Dataset: split_1_Village (GitHub, prashikGavali/tomato-disease-project). Classes: tomato bacterial spot, tomato late blight, tomato spider mite, tomato yellow leaf curl virus, tomato healthy.

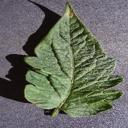
Label: tomato healthy

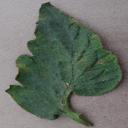
Label: tomato bacterial spot

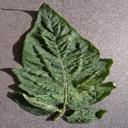
Label: tomato spider mite

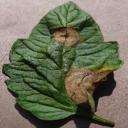
Label: tomato late blight

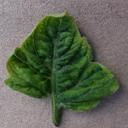
Label: tomato yellow leaf curl virus

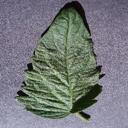
Label: tomato healthy
